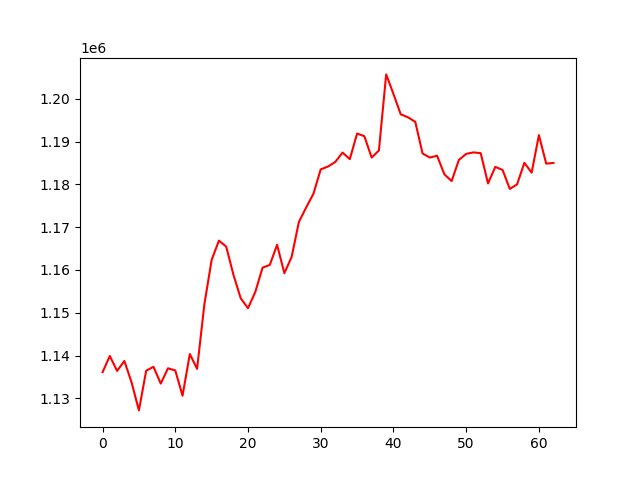

Data behind this chart, as committed beside it:
, 0
0, 1136107
1, 1139889
2, 1136401
3, 1138738
4, 1133673
5, 1127174
6, 1136456
7, 1137371
8, 1133444
9, 1137018
10, 1136515
11, 1130606
12, 1140356
13, 1136887
14, 1151970
15, 1162347
16, 1166864
17, 1165470
18, 1158865
19, 1153383
20, 1151066
21, 1154840
22, 1160539
23, 1161191
24, 1165883
25, 1159253
26, 1163052
27, 1171247
28, 1174631
29, 1177831
30, 1183525
31, 1184184
32, 1185257
33, 1187446
34, 1185918
35, 1191894
36, 1191288
37, 1186279
38, 1187935
39, 1205725
40, 1201147
41, 1196397
42, 1195696
43, 1194627
44, 1187240
45, 1186283
46, 1186713
47, 1182366
48, 1180794
49, 1185739
50, 1187148
51, 1187489
52, 1187305
53, 1180231
54, 1184099
55, 1183400
56, 1178952
57, 1180019
58, 1185051
59, 1182758
... 3 more rows
